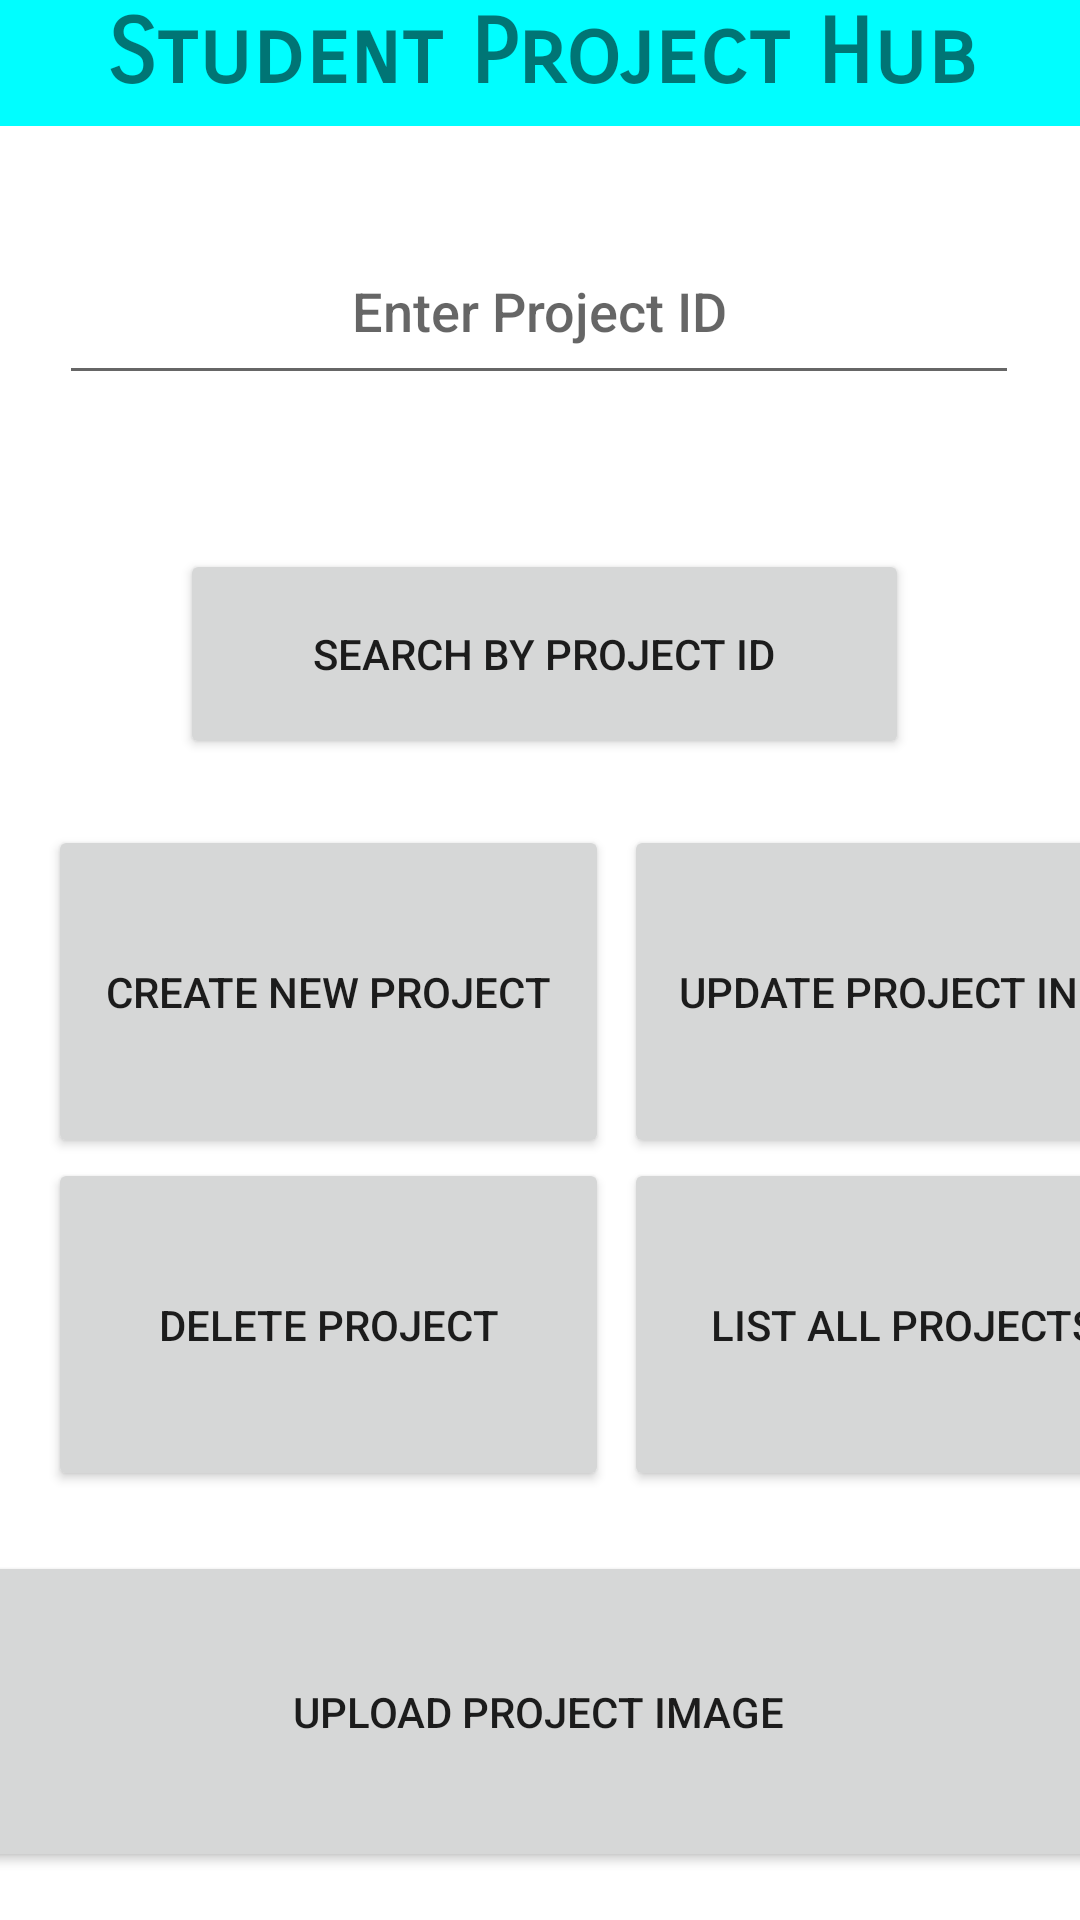

Reconstruct the res/layout file that produces this screen, plus the resources it refers to.
<!-- AndroidManifest.xml: application theme Theme.Comp2000hkcw2 -->
<!-- res/layout/activity_main.xml -->
<?xml version="1.0" encoding="utf-8"?>
<androidx.constraintlayout.widget.ConstraintLayout
    xmlns:android="http://schemas.android.com/apk/res/android"
    xmlns:app="http://schemas.android.com/apk/res-auto"
    xmlns:tools="http://schemas.android.com/tools"
    android:layout_width="match_parent"
    android:layout_height="match_parent"
    tools:context=".MainActivity">

    <RelativeLayout
        android:id="@+id/header"
        android:layout_width="414dp"
        android:layout_height="42dp"
        android:background="#00FEFF"
        app:layout_constraintEnd_toEndOf="parent"
        app:layout_constraintStart_toStartOf="parent"
        app:layout_constraintTop_toTopOf="parent">

        <TextView
            android:id="@+id/tvHomeTitle"
            android:layout_width="match_parent"
            android:layout_height="match_parent"
            android:fontFamily="sans-serif-smallcaps"
            android:text="Student Project Hub"
            android:textAlignment="center"
            android:textSize="30sp"
            android:textStyle="bold"
            app:layout_constraintEnd_toEndOf="parent"
            app:layout_constraintStart_toStartOf="parent"
            app:layout_constraintTop_toTopOf="parent" />

    </RelativeLayout>

    <EditText
        android:id="@+id/etMAProjectId"
        android:layout_width="320dp"
        android:layout_height="59dp"
        android:ems="10"
        android:fontFamily="sans-serif-medium"
        android:hint="Enter Project ID"
        android:textAlignment="center"
        app:layout_constraintBottom_toTopOf="@+id/btnSearchById"
        app:layout_constraintEnd_toEndOf="parent"
        app:layout_constraintHorizontal_bias="0.494"
        app:layout_constraintStart_toStartOf="parent"
        app:layout_constraintTop_toTopOf="parent"
        app:layout_constraintVertical_bias="0.586" />

    <Button
        android:id="@+id/btnSearchById"
        android:layout_width="243dp"
        android:layout_height="70dp"
        android:layout_marginBottom="264dp"
        android:text="Search By Project ID"
        app:layout_constraintBottom_toTopOf="@+id/btnProjImageUpload"
        app:layout_constraintEnd_toEndOf="parent"
        app:layout_constraintHorizontal_bias="0.514"
        app:layout_constraintStart_toStartOf="parent"
        />

    <Button
        android:id="@+id/btnUpdateProj"
        android:layout_width="187dp"
        android:layout_height="111dp"
        android:layout_marginStart="5dp"
        android:layout_marginTop="32dp"
        android:layout_marginEnd="16dp"
        android:text="Update Project Info"
        app:layout_constraintBottom_toTopOf="@+id/btnListAllProjects"
        app:layout_constraintEnd_toEndOf="parent"
        app:layout_constraintHorizontal_bias="0.0"
        app:layout_constraintStart_toEndOf="@+id/btnCreateNew"
        app:layout_constraintTop_toBottomOf="@+id/btnSearchById"
        app:layout_constraintVertical_bias="1.0"
        />

    <Button
        android:id="@+id/btnListAllProjects"
        android:layout_width="187dp"
        android:layout_height="111dp"
        android:layout_marginStart="5dp"
        android:layout_marginEnd="16dp"
        android:layout_marginBottom="20dp"
        android:text="List All Projects"
        app:layout_constraintBottom_toTopOf="@+id/btnProjImageUpload"
        app:layout_constraintEnd_toEndOf="parent"
        app:layout_constraintHorizontal_bias="0.0"
        app:layout_constraintStart_toEndOf="@+id/btnDeleteProj"
        />

    <Button
        android:id="@+id/btnDeleteProj"
        android:layout_width="187dp"
        android:layout_height="111dp"
        android:layout_marginStart="16dp"
        android:layout_marginBottom="20dp"
        android:text="Delete Project"
        app:layout_constraintBottom_toTopOf="@+id/btnProjImageUpload"
        app:layout_constraintStart_toStartOf="parent"
        />

    <Button
        android:id="@+id/btnCreateNew"
        android:layout_width="187dp"
        android:layout_height="111dp"
        android:layout_marginStart="16dp"
        android:layout_marginTop="79dp"
        android:text="Create New Project"
        app:layout_constraintBottom_toTopOf="@+id/btnDeleteProj"
        app:layout_constraintStart_toStartOf="parent"
        app:layout_constraintTop_toBottomOf="@+id/btnSearchById"
        app:layout_constraintVertical_bias="1.0"
        />

    <Button
        android:id="@+id/btnProjImageUpload"
        android:layout_width="377dp"
        android:layout_height="107dp"
        android:layout_marginBottom="16dp"
        android:text="Upload Project Image"
        app:layout_constraintBottom_toBottomOf="parent"
        app:layout_constraintEnd_toEndOf="parent"
        app:layout_constraintHorizontal_bias="0.558"
        app:layout_constraintStart_toStartOf="parent"
        />

</androidx.constraintlayout.widget.ConstraintLayout>
<!-- resources referenced by this layout -->
<resources>
  <style name="Theme.Comp2000hkcw2" parent="Theme.MaterialComponents.DayNight.DarkActionBar">
          
          <item name="colorPrimary">@color/purple_500</item>
          <item name="colorPrimaryVariant">@color/purple_700</item>
          <item name="colorOnPrimary">@color/white</item>
          
          <item name="colorSecondary">@color/teal_200</item>
          <item name="colorSecondaryVariant">@color/teal_700</item>
          <item name="colorOnSecondary">@color/black</item>
          
          <item name="android:statusBarColor" tools:targetApi="l">?attr/colorPrimaryVariant</item>
          
      </style>
  <!-- not gathered from this repository: default colours our renderer supplied (Android Studio template values) -->
  <color name="purple_500">#FF6200EE</color>
  <color name="purple_700">#FF3700B3</color>
  <color name="teal_200">#FF03DAC5</color>
  <color name="teal_700">#FF018786</color>
  <color name="black">#FF000000</color>
  <color name="white">#FFFFFFFF</color>
</resources>
